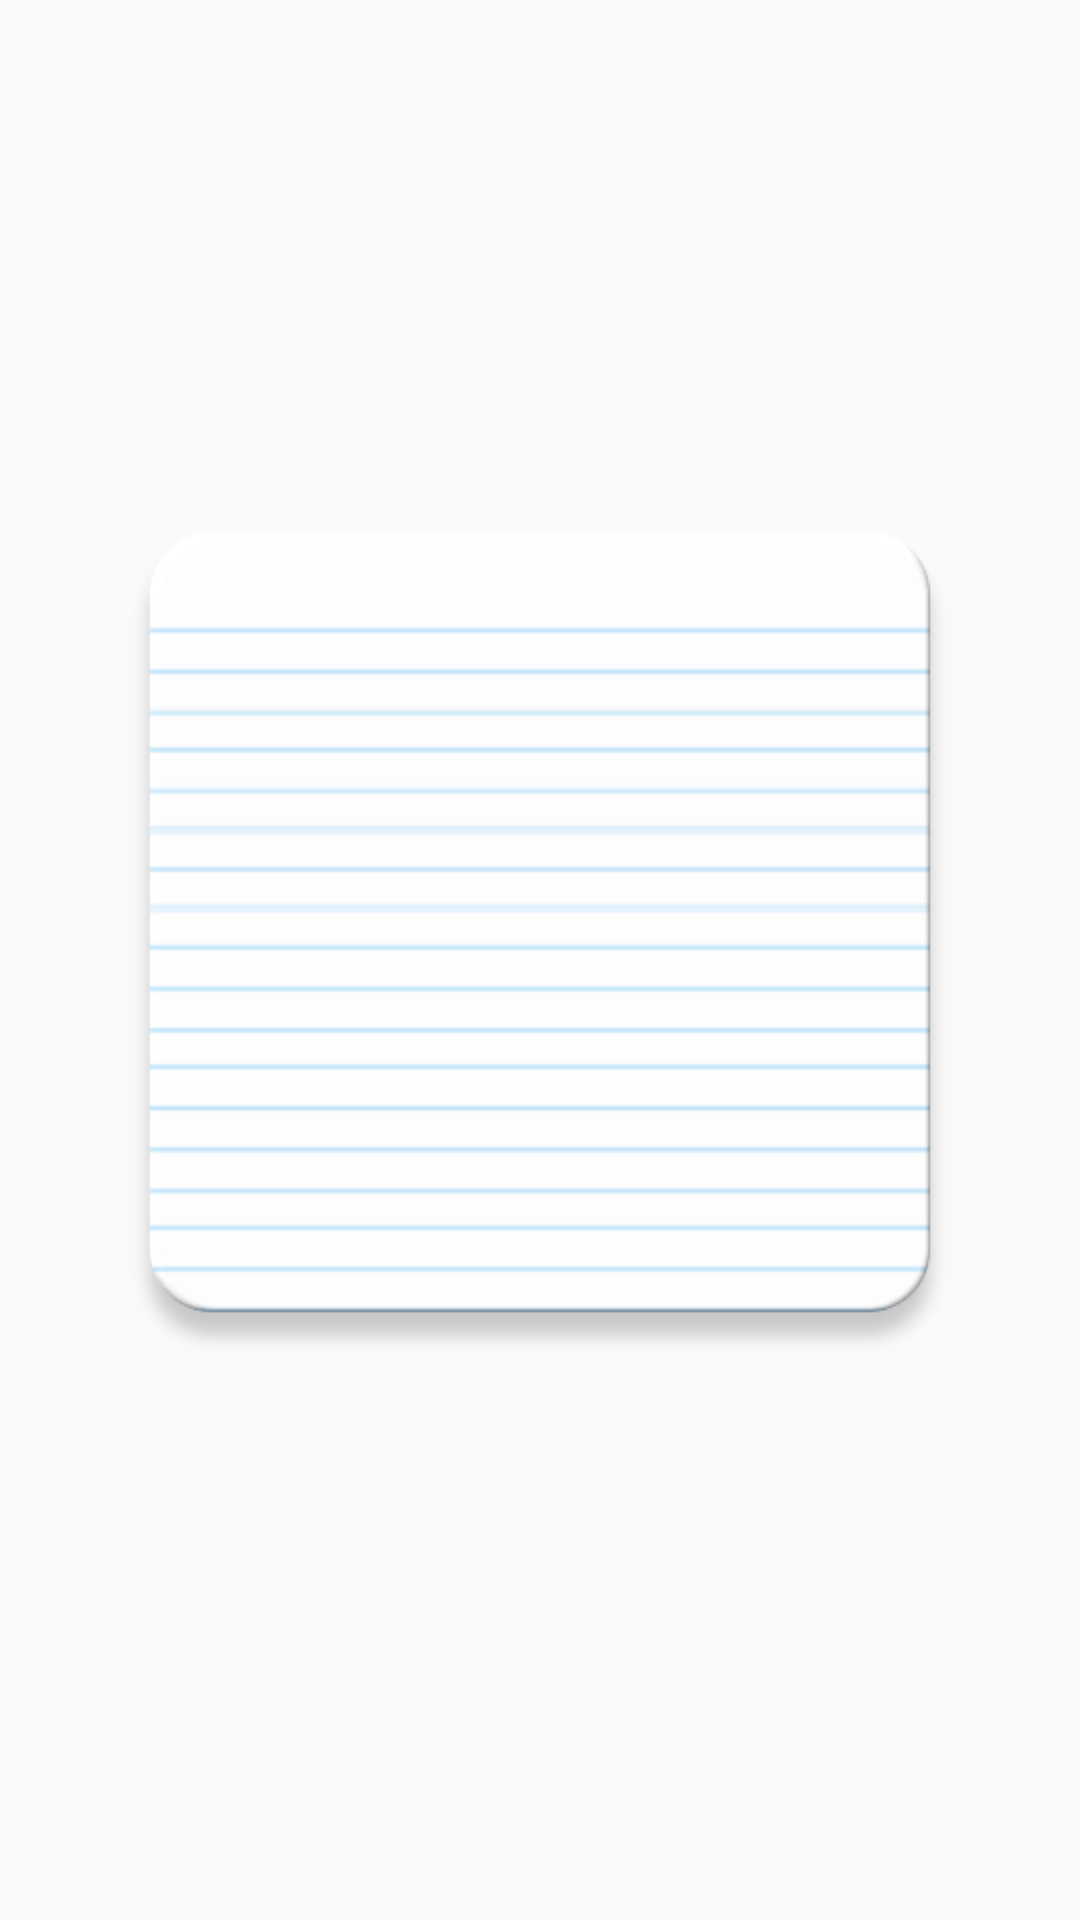

This screen was rendered from an Android layout file. Write that file and the resources it references.
<!-- AndroidManifest.xml: application theme AppTheme -->
<!-- res/layout/grid_item.xml -->
<?xml version="1.0" encoding="utf-8"?>
<LinearLayout xmlns:android="http://schemas.android.com/apk/res/android"
              android:id="@+id/item_layout"
              android:layout_width="wrap_content"
              android:layout_height="wrap_content"
              android:orientation="vertical"
              android:gravity="center_vertical"
              android:padding="16dp"
              android:background="@drawable/list_item_selector">

    <ImageView
        android:layout_width="wrap_content"
        android:layout_height="wrap_content"
        android:src="@drawable/flashcard_texture_web"
        android:layout_marginBottom="6dp"/>

    <TextView
        android:id="@+id/text"
        android:layout_width="wrap_content"
        android:layout_height="wrap_content"/>

</LinearLayout>
<!-- resources referenced by this layout -->
<resources>
  <!-- drawable flashcard_texture_web: png bitmap (drawable, 8486 bytes) -->
  <style name="AppTheme" parent="Theme.AppCompat.DayNight.DarkActionBar">
          
          <item name="colorPrimary">@color/colorPrimary</item>
          <item name="colorPrimaryDark">@color/colorPrimaryDark</item>
          <item name="colorAccent">@color/colorAccent</item>
          <item name="android:textColorPrimary">@color/textColorPrimary</item>
      </style>
  <color name="colorPrimary">#3F51B5</color>
  <color name="colorPrimaryDark">#303F9F</color>
  <color name="colorAccent">#FF4081</color>
  <color name="textColorPrimary">#000000</color>
</resources>
